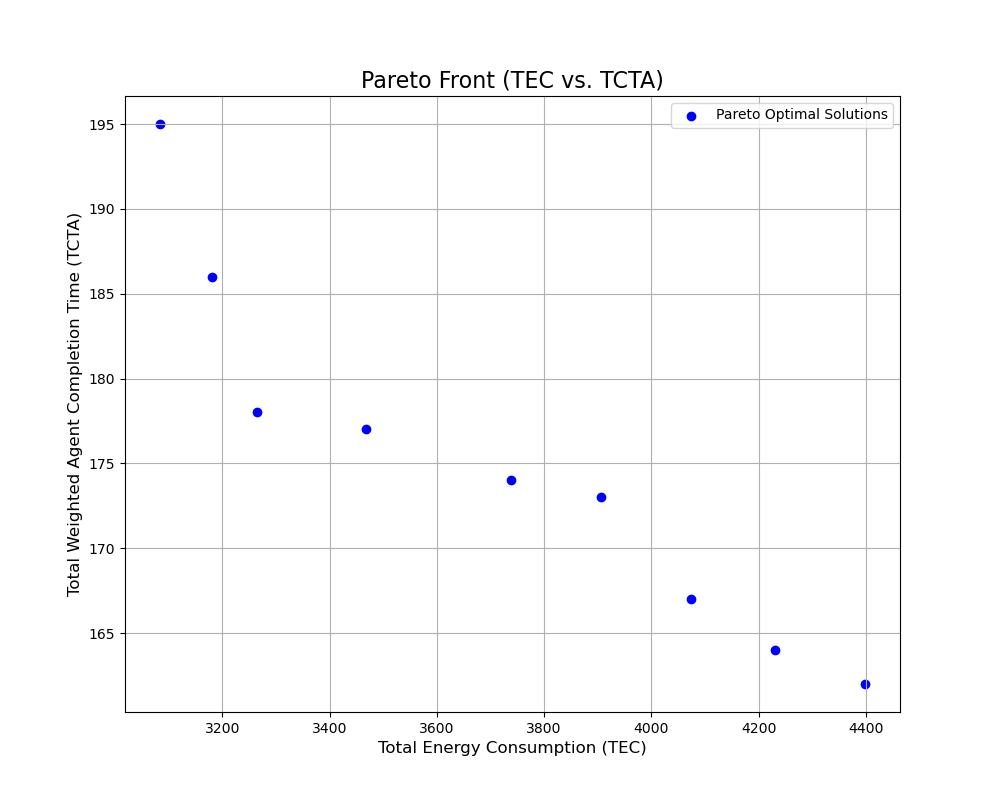

Data behind this chart, as committed beside it:
TEC, TCTA, sequence, period_schedule
4074, 167.0, 1,0,2,3,7,6,5,4, 0,0,0;0,0,0;1,1,1;1,1,1;2,2,2;2,2,2;1,2,…
3738, 174.0, 1,0,7,6,2,3,5,4, 0,0,0;0,0,0;1,1,1;1,1,2;1,2,2;1,2,2;1,1,…
4230, 164.0, 1,0,2,3,7,5,4,6, 0,0,0;0,0,0;1,1,1;1,1,1;1,2,2;1,2,2;2,2,…
3906, 173.0, 1,0,2,3,7,5,6,4, 0,0,1;0,0,0;1,1,1;1,1,1;2,2,2;1,1,2;1,2,…
3264, 178.0, 5,1,0,2,3,7,6,4, 0,1,1;0,1,1;1,1,1;1,1,1;2,2,2;0,0,1;1,2,…
3468, 177.0, 5,1,0,2,3,7,4,6, 0,1,1;0,1,1;1,1,1;1,1,1;1,2,2;0,0,1;2,2,…
4398, 162.0, 1,0,2,3,5,7,4,6, 0,0,0;0,0,0;1,1,1;1,1,1;1,2,2;1,1,2;2,2,…
3084, 195.0, 5,1,0,2,7,3,4,6, 0,1,1;0,1,1;1,1,1;1,1,2;1,1,2;0,0,1;1,2,…
3180, 186.0, 5,1,0,7,4,6,3,2, 0,1,1;0,1,1;2,2,2;1,2,2;1,1,1;0,0,1;1,1,…
